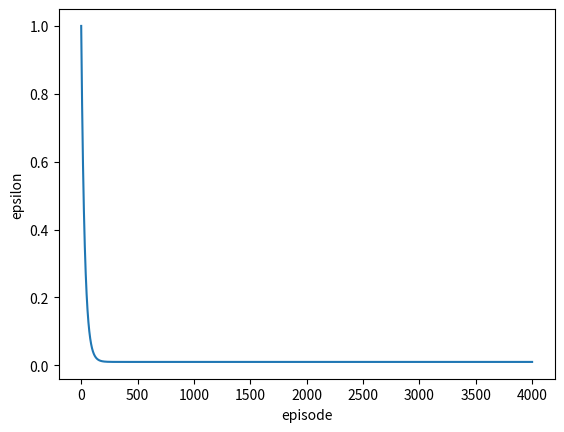

Write Python code to recreate this figure.
import numpy as np
import matplotlib.pyplot as plt

epsilon = 1
max_eps = 1
min_eps = 0.01
eps_decay = 0.1/3
episode = 4000

epsilon_values = [(max_eps - min_eps) * np.exp(-eps_decay * ep) + min_eps for ep in range(episode)]

plt.plot(range(episode), epsilon_values)
plt.xlabel('episode')
plt.ylabel('epsilon')
plt.show()